Run: headless pygame with SDL's dummy video driver; simulated clock (each Clock.tick advances the game by its frame time, no real sleeping); random seed 0; keys injected as events and as key.get_pressed() state; no mouse input.
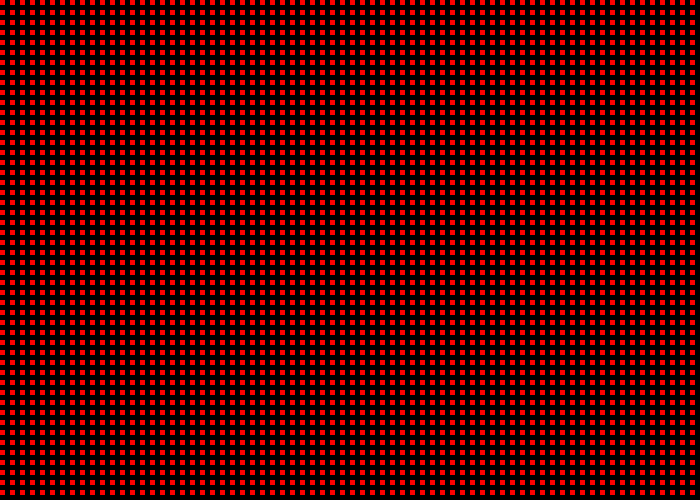
Frame 1 of 4 · flips 1–60 · no input
Frame 2 of 4 · flips 61–180 · tapped SPACE, RETURN · held RIGHT (→), D · screen unchanged from frame 1, image omitted
Frame 3 of 4 · flips 181–300 · held DOWN (↓), S · screen unchanged from frame 2, image omitted
Frame 4 of 4 · flips 301–420 · held LEFT (←), A, UP (↑), W · screen unchanged from frame 3, image omitted

The pygame program that drew these frames:

#!/usr/bin/env python3
# chap6.py
# James Allen
#11/13/2017

import pygame
pygame.init()

RED = (255, 0, 0)
BLACK = (0, 0, 0)

size = (700, 500)
screen = pygame.display.set_mode(size)

clock = pygame.time.Clock()

pygame.display.set_caption('Sea of Red')

done = False

while not done:
    for event in pygame.event.get():
        if event.type == pygame.QUIT:
            done = True
    
    screen.fill(BLACK)
    
    for y in range(0, 700, 10):
        for x in range(0, 700, 10):
            pygame.draw.rect(screen, RED, (x,y,5,5), 0)
            
            
    pygame.display.flip()
    clock.tick(30)
    
pygame.quit()
